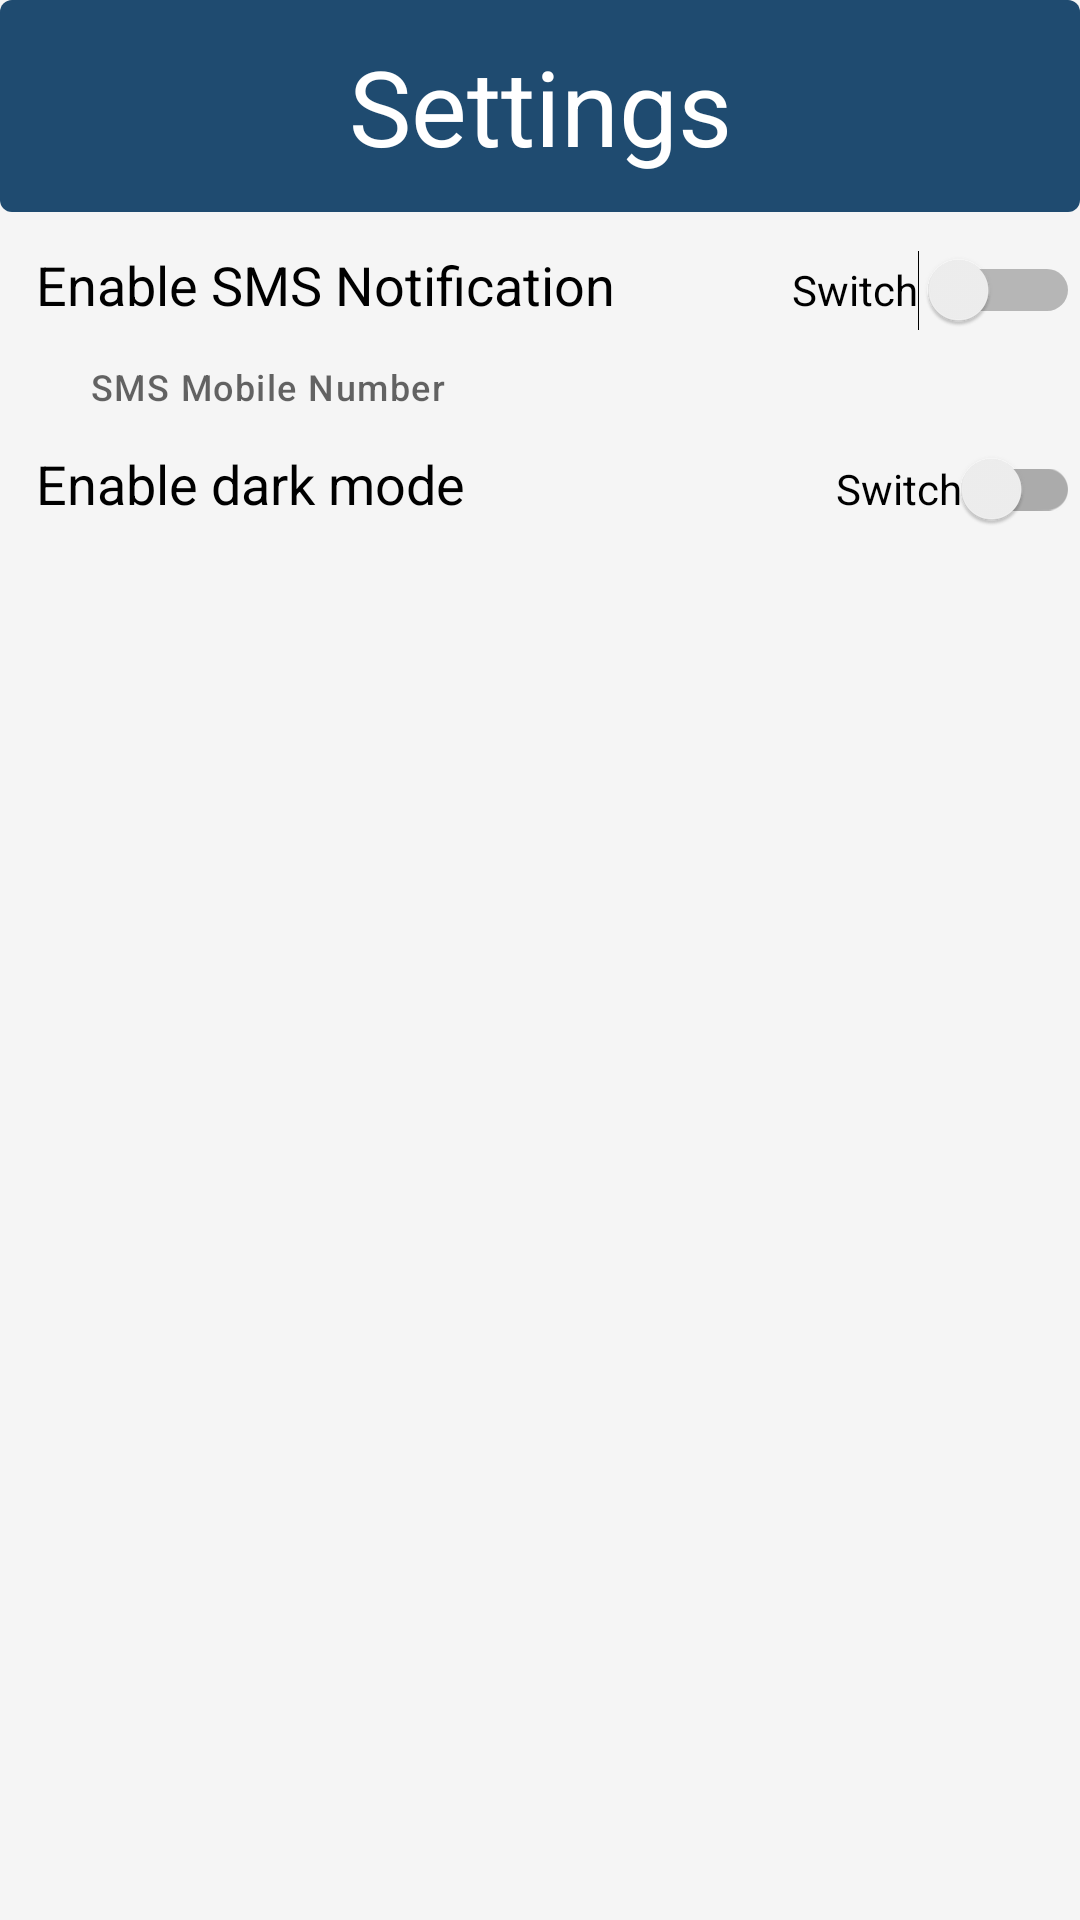

This screen was rendered from an Android layout file. Write that file and the resources it references.
<!-- AndroidManifest.xml: application theme Theme.InventoryApp -->
<!-- res/layout/fragment_settings.xml -->
<?xml version="1.0" encoding="utf-8"?>
<FrameLayout xmlns:android="http://schemas.android.com/apk/res/android"
    xmlns:tools="http://schemas.android.com/tools"
    android:layout_width="match_parent"
    android:layout_height="match_parent"
    tools:context=".SettingsFragment">

    <GridLayout
        android:layout_width="match_parent"
        android:layout_height="match_parent"
        android:columnCount="2"
        tools:ignore="UseSwitchCompatOrMaterialXml">

        <TextView
            style="@style/IndustrialPageTitle"
            android:text="@string/settings_title"
            android:layout_column="0"
            android:layout_row="0"
            android:layout_columnSpan="2" />

        <TextView
            style="@style/IndustrialLabel"
            android:text="@string/settings_notifications"
            android:layout_height="wrap_content"
            android:layout_width="wrap_content"
            android:layout_column="0"
            android:layout_row="1" />

        <Switch android:id="@+id/sms_toggle_switch"
            android:layout_width="wrap_content"
            android:layout_height="wrap_content"
            android:layout_row="1"
            android:layout_column="1"
            android:minHeight="48dp"
            android:layout_gravity="end"
            android:text="Switch"/>

        <TextView
            style="@style/TextAppearance.Material3.LabelMedium"
            android:paddingLeft="30dp"
            android:text="@string/settings_phone_number_label"
            android:layout_height="wrap_content"
            android:layout_width="wrap_content"
            android:layout_column="0"
            android:layout_row="2" />

        <TextView
            style="@style/TextAppearance.Material3.LabelMedium"
            android:id="@+id/sms_mobile_number_text_view"
            android:layout_height="wrap_content"
            android:layout_width="wrap_content"
            android:layout_column="1"
            android:layout_gravity="end"
            android:layout_row="2" />

        <TextView
            style="@style/IndustrialLabel"
            android:text="@string/settings_darkmode"
            android:layout_height="wrap_content"
            android:layout_width="wrap_content"
            android:layout_column="0"
            android:layout_row="3" />

        <androidx.appcompat.widget.SwitchCompat
            android:layout_width="wrap_content"
            android:layout_height="wrap_content"
            android:layout_row="3"
            android:layout_column="1"
            android:minHeight="48dp"
            android:layout_gravity="end"
            android:text="Switch" />


    </GridLayout>

</FrameLayout>
<!-- resources referenced by this layout -->
<resources>
  <string name="settings_darkmode">Enable dark mode</string>
  <string name="settings_notifications">Enable SMS Notification</string>
  <string name="settings_phone_number_label">SMS Mobile Number</string>
  <string name="settings_title">Settings</string>
  <style name="IndustrialLabel" parent="TextAppearance.AppCompat">
          <item name="android:textSize">18sp</item> 
          <item name="android:textColor">@color/black</item>
          <item name="android:padding">12dp</item> 
      </style>
  <style name="IndustrialPageTitle">
          <item name="android:textSize">35sp</item>
          <item name="android:textColor">@color/white</item>
          <item name="android:background">@drawable/page_title_background</item>
          <item name="android:gravity">center</item>
          <item name="android:padding">12dp</item>
          <item name="android:layout_width">match_parent</item>
      </style>
  <style name="Theme.InventoryApp" parent="Theme.AppCompat.Light.DarkActionBar">
          
          <item name="colorPrimary">@color/industrialBlue</item>
          <item name="colorPrimaryDark">@color/industrialBlueDark</item>
          <item name="colorAccent">@color/industrialOrange</item>
  
          
          <item name="android:textColorPrimary">@color/black</item>
          <item name="android:windowBackground">@color/lightBackground</item>
  
          
          <item name="android:statusBarColor">@color/industrialBlueDark</item>
          <item name="actionBarStyle">@style/MyActionBar</item>
      </style>
  <color name="black">#000000</color>
  <color name="white">#FFFFFF</color>
  <!-- drawable page_title_background (drawable) -->
  <shape xmlns:android="http://schemas.android.com/apk/res/android">
      <solid android:color="@color/industrialBlue"/> 
      <corners android:radius="4dp"/> 
  </shape>
  <color name="industrialBlue">#1F4B70</color>
  <color name="industrialBlueDark">#163252</color>
  <color name="industrialOrange">#D97D0D</color>
  <color name="lightBackground">#f5f5f5</color>
  <style name="MyActionBar" parent="Widget.AppCompat.ActionBar.Solid">
          <item name="background">@color/industrialBlue</item>
          <item name="titleTextStyle">@style/MyActionBarTitleText</item>
      </style>
  <style name="MyActionBarTitleText">
          <item name="android:textColor">@color/white</item>
      </style>
</resources>
